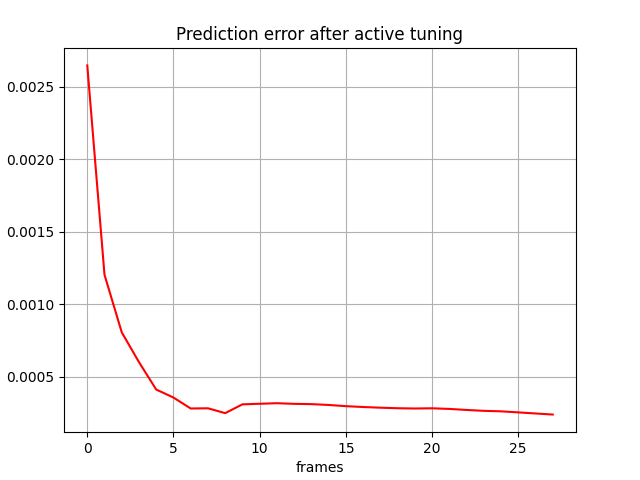

Values plotted in this chart, from the file beside it:
, 0
0, 0.002648
1, 0.001202
2, 0.0008051
3, 0.0005991
4, 0.00041
5, 0.0003548
6, 0.0002792
7, 0.0002807
8, 0.0002471
9, 0.0003078
10, 0.0003119
11, 0.0003158
12, 0.0003112
13, 0.0003094
14, 0.0003036
15, 0.0002953
16, 0.0002894
17, 0.0002847
18, 0.000281
19, 0.0002791
20, 0.0002806
21, 0.0002763
22, 0.0002691
23, 0.000263
24, 0.0002596
25, 0.0002524
26, 0.0002449
27, 0.0002374
